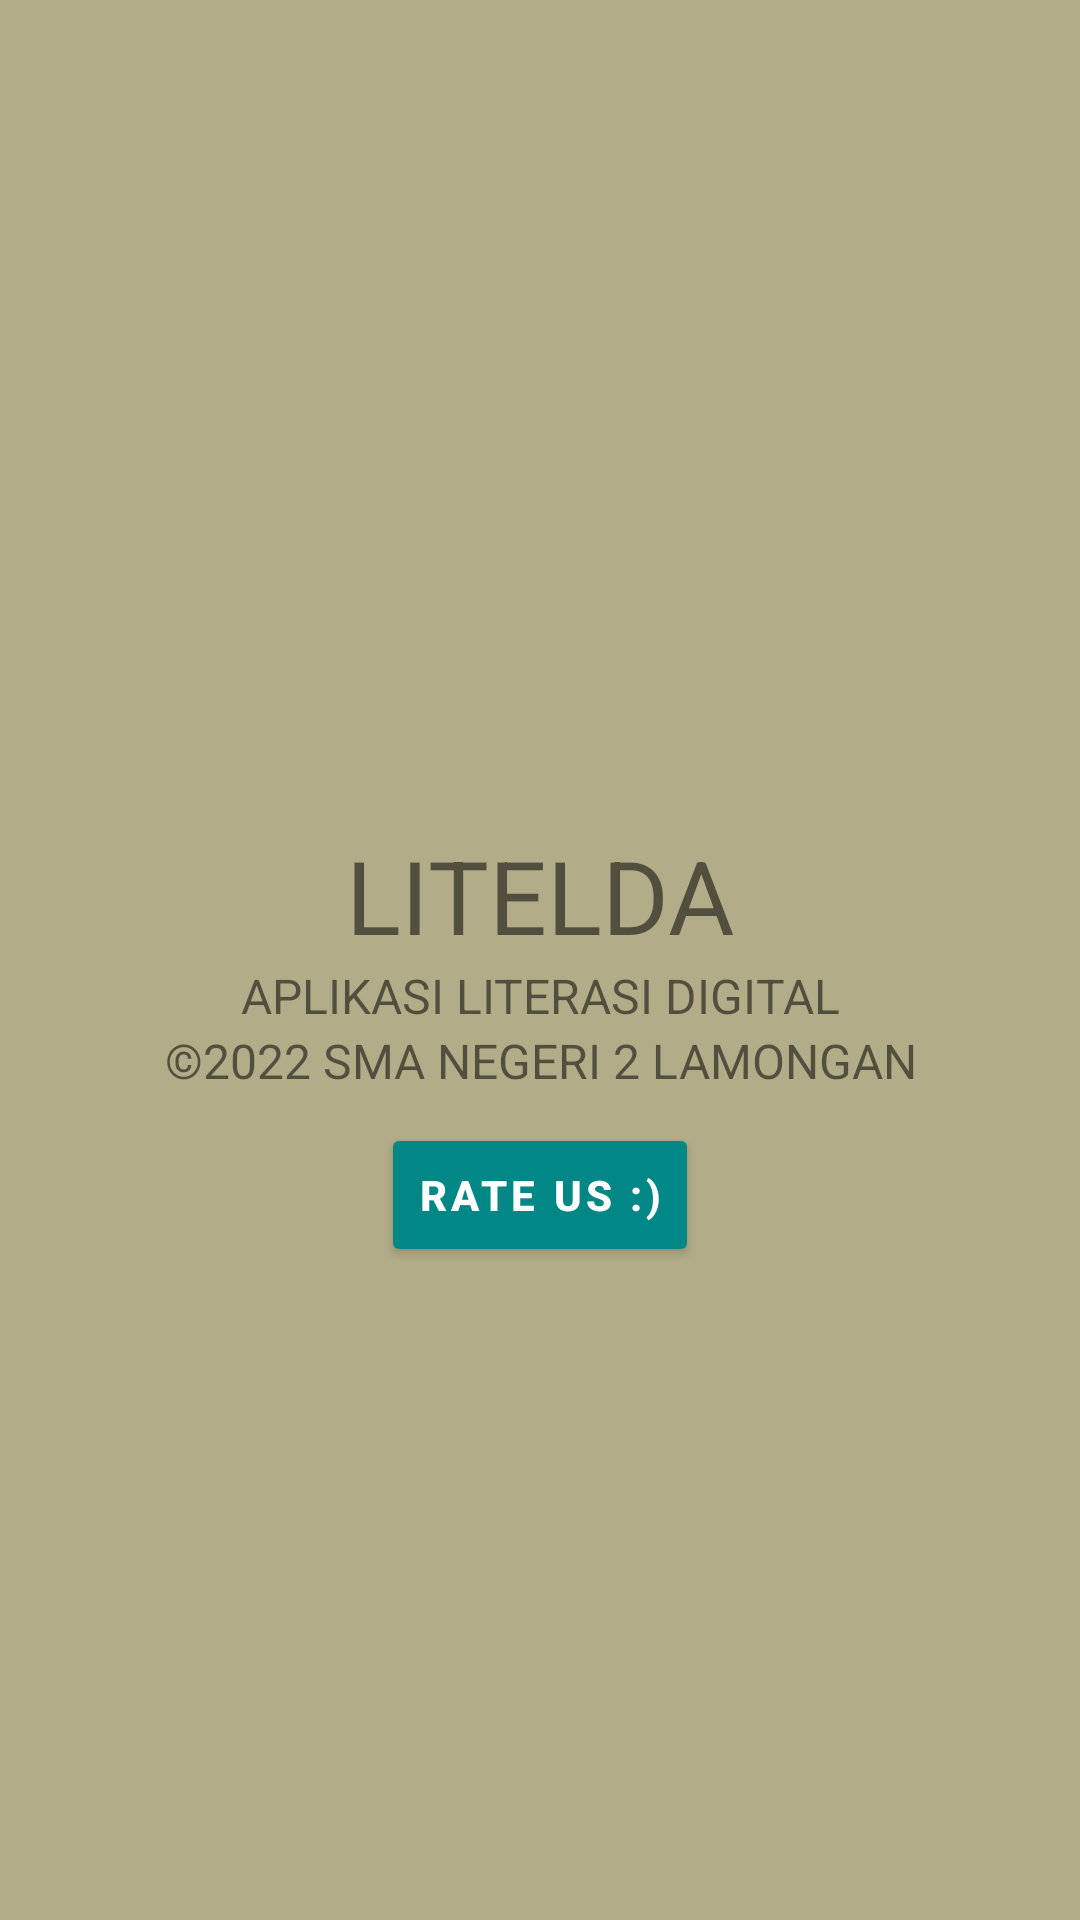

Layout XML and referenced resources for this Android screen:
<!-- AndroidManifest.xml: application theme Theme.LITELDA -->
<!-- res/layout/fragment_aboutapp.xml -->
<?xml version="1.0" encoding="utf-8"?>
<FrameLayout xmlns:android="http://schemas.android.com/apk/res/android"
    xmlns:app="http://schemas.android.com/apk/res-auto"
    xmlns:tools="http://schemas.android.com/tools"
    android:id="@+id/accdetailcontainerFrag"
    android:layout_width="match_parent"
    android:layout_height="match_parent"
    android:background="@color/sage_green"
    android:clickable="true"
    android:focusable="true"
    tools:context=".fragments.AboutApp">

    <androidx.constraintlayout.widget.ConstraintLayout
        android:layout_width="match_parent"
        android:layout_height="match_parent">

        <LinearLayout
            android:id="@+id/linearLayout3"
            android:layout_width="match_parent"
            android:layout_height="wrap_content"
            android:orientation="vertical"
            app:layout_constraintBottom_toBottomOf="parent"
            app:layout_constraintStart_toStartOf="parent"
            app:layout_constraintTop_toTopOf="parent">

            <ImageView
                android:id="@+id/img_userImage"
                android:layout_width="match_parent"
                android:layout_height="wrap_content"
                android:scaleType="centerInside"
                app:srcCompat="@drawable/gambar_logosmada"
                tools:src="@drawable/gambar_logosmada" />

            <TextView
                android:id="@+id/tvabout_1"
                android:layout_width="match_parent"
                android:layout_height="wrap_content"
                android:gravity="center"
                android:text="LITELDA"
                android:textSize="34sp" />

            <TextView
                android:id="@+id/tvabout_2"
                android:layout_width="match_parent"
                android:layout_height="wrap_content"
                android:gravity="center"
                android:text="APLIKASI LITERASI DIGITAL"
                android:textSize="16sp" />

            <TextView
                android:id="@+id/tvabout_3"
                android:layout_width="match_parent"
                android:layout_height="wrap_content"
                android:gravity="center"
                android:text="&#169;2022 SMA NEGERI 2 LAMONGAN"
                android:textSize="16sp" />

        </LinearLayout>

        <Button
            android:id="@+id/btn_rate"
            android:layout_width="wrap_content"
            android:layout_height="wrap_content"
            android:layout_gravity="center"
            android:layout_margin="10dp"
            android:layout_marginTop="16dp"
            android:backgroundTint="@color/teal_700"
            android:letterSpacing="0.1"
            android:text="RATE US :)"
            android:textColor="@color/white"
            android:textStyle="bold"
            app:cornerRadius="10dp"
            app:layout_constraintEnd_toEndOf="parent"
            app:layout_constraintStart_toStartOf="parent"
            app:layout_constraintTop_toBottomOf="@+id/linearLayout3" />
    </androidx.constraintlayout.widget.ConstraintLayout>
</FrameLayout>
<!-- resources referenced by this layout -->
<resources>
  <color name="sage_green">#B2AC88</color>
  <color name="teal_700">#FF018786</color>
  <color name="white">#FFFFFFFF</color>
  <style name="Theme.LITELDA" parent="Theme.MaterialComponents.DayNight.DarkActionBar">
          
          <item name="colorPrimary">@color/purple_500</item>
          <item name="colorPrimaryVariant">@color/purple_700</item>
          <item name="colorOnPrimary">@color/white</item>
          
          <item name="colorSecondary">@color/teal_200</item>
          <item name="colorSecondaryVariant">@color/teal_700</item>
          <item name="colorOnSecondary">@color/black</item>
          
          <item name="android:statusBarColor">?attr/colorPrimaryVariant</item>
          
      </style>
  <color name="purple_500">#FF6200EE</color>
  <color name="purple_700">#FF3700B3</color>
  <color name="teal_200">#FF03DAC5</color>
  <color name="black">#FF000000</color>
</resources>
